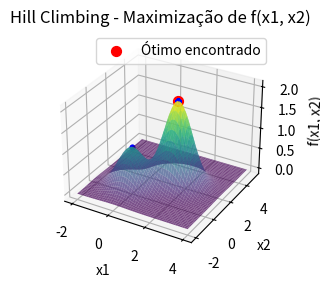

This figure's Python source:
import numpy as np
import matplotlib.pyplot as plt
from mpl_toolkits.mplot3d import Axes3D
from scipy import stats

# Definindo a função a ser maximizada
def f(x):
    return np.exp(-(x[0]**2 + x[1]**2)) + 2 * np.exp(-((x[0] - 1.7)**2 + (x[1] - 1.7)**2))

# Função para gerar candidatos na vizinhança
def generate_neighbor(x_best, epsilon, bounds):
    # Gera um novo candidato dentro da vizinhança definida
    x_cand = np.random.uniform(x_best - epsilon, x_best + epsilon, size=x_best.shape)
    # Certifica que o candidato está dentro dos limites
    return np.clip(x_cand, bounds[0], bounds[1])

# Inicializando o algoritmo de Hill Climbing
def hill_climbing(f, bounds, epsilon, Nmax):
    # Ponto inicial é o limite inferior
    x_best = np.array([bounds[0][0], bounds[1][0]])
    f_best = f(x_best)
    
    # Armazenar todos os pontos candidatos para visualização começando pelo ponto inicial
    all_candidates = [x_best]
    
    # Rodar o algoritmo por Nmax iterações
    for _ in range(Nmax):
        x_cand = generate_neighbor(x_best, epsilon, bounds)
        f_cand = f(x_cand)
        
        # Se o candidato for melhor, atualiza a melhor solução (maximização)
        if f_cand > f_best:
            x_best = x_cand
            f_best = f_cand
        
        # Armazenar o candidato atual
        all_candidates.append(x_best)
    
    return x_best, f_best, np.array(all_candidates)

# Parâmetros do problema
bounds = (np.array([-2, -2]), np.array([4, 5]))  # Limites ajustados para x1 e x2
epsilon = 0.1  # Perturbação para vizinhança
Nmax = 1000  # Número máximo de iterações
num_rounds = 100  # Número de rodadas

# Listas para armazenar as soluções obtidas em cada rodada
all_solutions = []

# Rodar o algoritmo Hill Climbing para cada uma das 100 rodadas
for _ in range(num_rounds):
    x_opt, f_opt, candidates = hill_climbing(f, bounds, epsilon, Nmax)
    all_solutions.append(x_opt)

# Convertendo soluções para array numpy
all_solutions = np.array(all_solutions)

# Calcular a moda das soluções
mode_x1_result = stats.mode(all_solutions[:, 0], keepdims=True)
mode_x2_result = stats.mode(all_solutions[:, 1], keepdims=True)

# Acesso correto aos resultados
mode_x1 = mode_x1_result.mode[0]
count_x1 = mode_x1_result.count[0]
mode_x2 = mode_x2_result.mode[0]
count_x2 = mode_x2_result.count[0]

# Resultados no terminal
print(f"Solução ótima encontrada: x = {x_opt}")
print(f"Valor máximo da função: f(x) = {f_opt}")
print(f"Moda das coordenadas x1: {mode_x1:.3f} com contagem {count_x1}")
print(f"Moda das coordenadas x2: {mode_x2:.3f} com contagem {count_x2}")

# Visualização da função e dos pontos candidatos (Gráfico 3D)
x1_vals = np.linspace(bounds[0][0], bounds[1][0], 100)
x2_vals = np.linspace(bounds[0][1], bounds[1][1], 100)
X1, X2 = np.meshgrid(x1_vals, x2_vals)
Z = np.exp(-(X1**2 + X2**2)) + 2 * np.exp(-((X1 - 1.7)**2 + (X2 - 1.7)**2))

# Criando o gráfico 3D
fig = plt.figure()
ax = fig.add_subplot(121, projection='3d')

# Plotando a superfície da função
ax.plot_surface(X1, X2, Z, cmap='viridis', alpha=0.7)

# Plotando os pontos candidatos durante a busca
for sol in all_solutions:
    ax.scatter(sol[0], sol[1], f(sol), color='blue', s=10)

# Plotando o ponto ótimo encontrado
ax.scatter(x_opt[0], x_opt[1], f_opt, color='red', s=50, label="Ótimo encontrado")

# Ajustando os rótulos e o título
ax.set_title('Hill Climbing - Maximização de f(x1, x2)')
ax.set_xlabel('x1')
ax.set_ylabel('x2')
ax.set_zlabel('f(x1, x2)')
ax.legend()

# Visualização da tabela com soluções
fig2, (ax2_left, ax2_right) = plt.subplots(1, 2, figsize=(14, 10))
ax2_left.axis('tight')
ax2_left.axis('off')
ax2_right.axis('tight')
ax2_right.axis('off')

# Dados para as tabelas formatados com 3 casas decimais
table_data_left = [["Rodada", "x1", "x2"]] + [[i+1, f"{sol[0]:.3f}", f"{sol[1]:.3f}"] for i, sol in enumerate(all_solutions[:50])]
table_data_right = [["Rodada", "x1", "x2"]] + [[i+51, f"{sol[0]:.3f}", f"{sol[1]:.3f}"] for i, sol in enumerate(all_solutions[50:])]

# Criando as tabelas
table_left = ax2_left.table(cellText=table_data_left, colLabels=None, cellLoc='center', loc='center', bbox=[0, 0, 1, 1])
table_right = ax2_right.table(cellText=table_data_right, colLabels=None, cellLoc='center', loc='center', bbox=[0, 0, 1, 1])

# Ajustando o espaçamento das linhas
for (i, key) in enumerate(table_left.get_celld().keys()):
    cell = table_left.get_celld()[key]
    if key[0] == 0 or key[1] == 0:  # Header row
        cell.set_fontsize(10)
    cell.set_height(0.4)  # Ajusta a altura das linhas

for (i, key) in enumerate(table_right.get_celld().keys()):
    cell = table_right.get_celld()[key]
    if key[0] == 0 or key[1] == 0:  # Header row
        cell.set_fontsize(10)
    cell.set_height(0.4)  # Ajusta a altura das linhas

# Ajustar o layout da figura para garantir que a tabela seja visível
plt.subplots_adjust(left=0.1, right=0.9, top=0.9, bottom=0.1)

plt.show()
